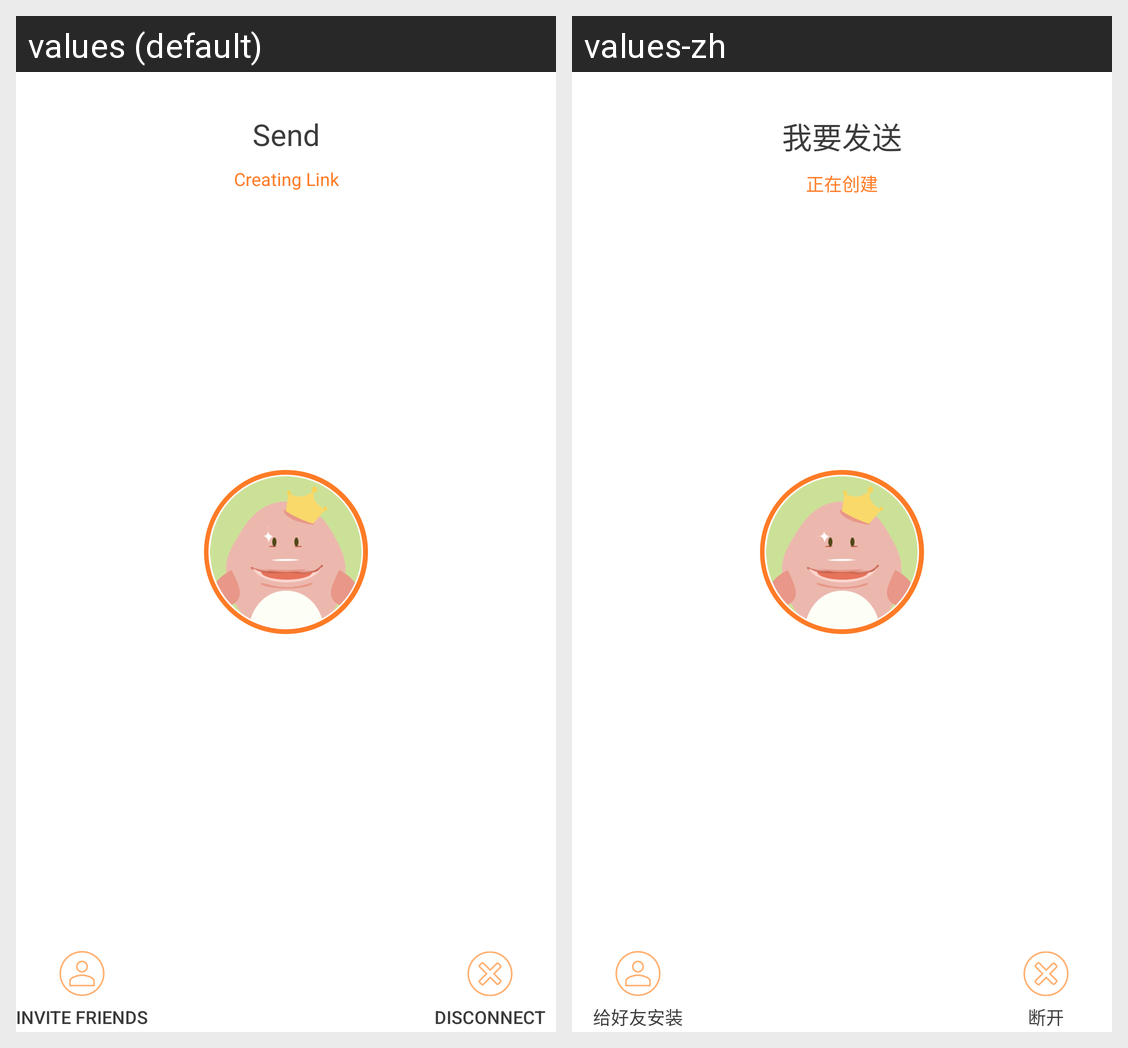

The Android screen above is rendered under two locales of the same app. Produce the string resources it draws, with the default and per-locale values.
Android screen res/layout/activity_create_connection.xml rendered under 2 locales, left to right: values (default), values-zh. Device: Nexus 5 (rendered at 1080×1920; each locale shown at half size, 540×960, under a caption strip naming it); theme AppTheme.
Strings drawn on this screen, with the default value and each locale's value (text and hints the layout hard-codes, and strings that could not be matched under every locale, appear in the picture but are not listed):

creating_connection
  values: Send
  values-zh: 我要发送

creating_iscreating
  values: Creating Link
  values-zh: 正在创建

disconnect
  values: Disconnect
  values-zh: 断开

friends_install
  values: Invite friends
  values-zh: 给好友安装
